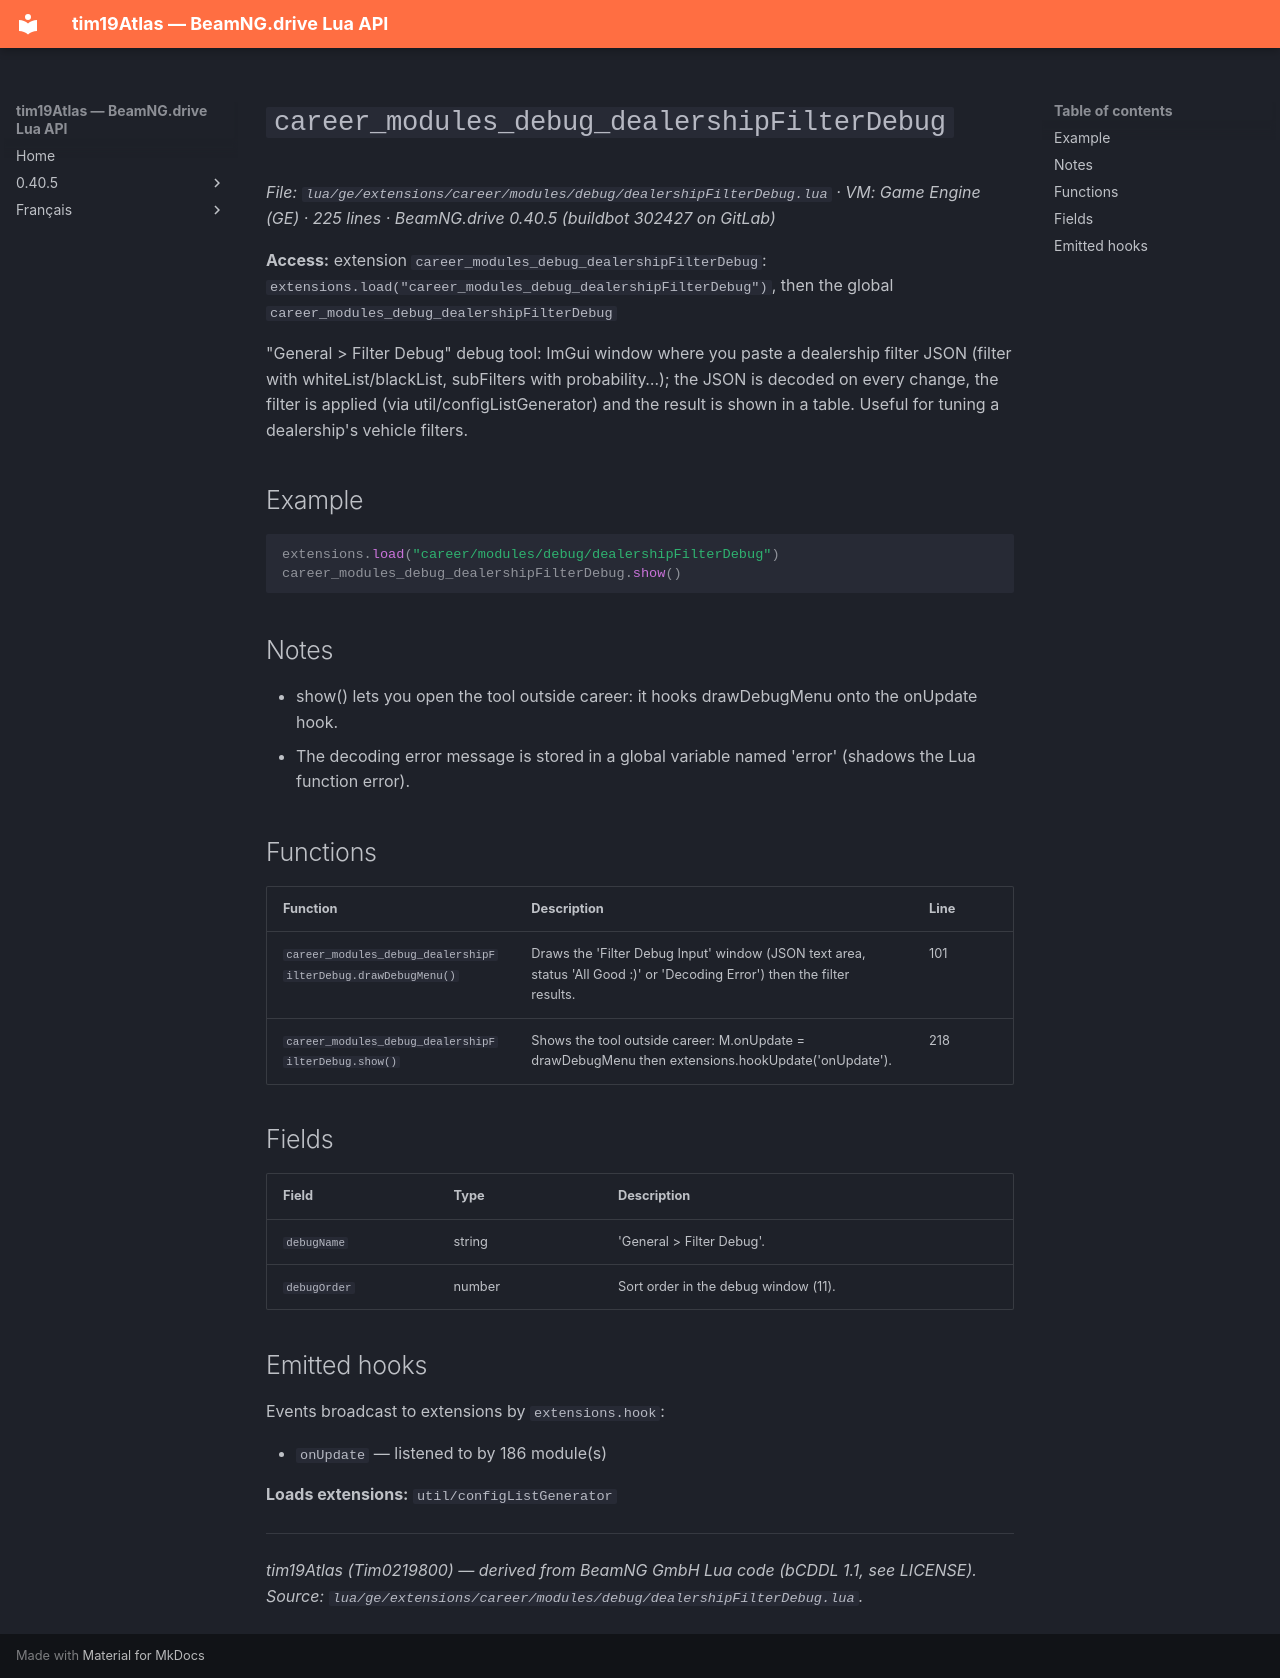

repository: Tim0219800/beamng-lua-atlas · page: 0.40.5/ge/extensions/career/modules/debug/dealershipFilterDebug.html · generator: mkdocs

# `career_modules_debug_dealershipFilterDebug`

*File: `lua/ge/extensions/career/modules/debug/dealershipFilterDebug.lua` · VM: Game Engine (GE) · 225 lines · BeamNG.drive 0.40.5 (buildbot 302427 on GitLab)*

**Access:** extension `career_modules_debug_dealershipFilterDebug`: `extensions.load("career_modules_debug_dealershipFilterDebug")`, then the global `career_modules_debug_dealershipFilterDebug`

"General > Filter Debug" debug tool: ImGui window where you paste a dealership filter JSON (filter with whiteList/blackList, subFilters with probability…); the JSON is decoded on every change, the filter is applied (via util/configListGenerator) and the result is shown in a table. Useful for tuning a dealership's vehicle filters.

## Example

```lua
extensions.load("career/modules/debug/dealershipFilterDebug")
career_modules_debug_dealershipFilterDebug.show()
```

## Notes

- show() lets you open the tool outside career: it hooks drawDebugMenu onto the onUpdate hook.
- The decoding error message is stored in a global variable named 'error' (shadows the Lua function error).

## Functions

| Function | Description | Line |
|---|---|---|
| `career_modules_debug_dealershipFilterDebug.drawDebugMenu()` | Draws the 'Filter Debug Input' window (JSON text area, status 'All Good :)' or 'Decoding Error') then the filter results. | 101 |
| `career_modules_debug_dealershipFilterDebug.show()` | Shows the tool outside career: M.onUpdate = drawDebugMenu then extensions.hookUpdate('onUpdate'). | 218 |

## Fields

| Field | Type | Description |
|---|---|---|
| `debugName` | string | 'General > Filter Debug'. |
| `debugOrder` | number | Sort order in the debug window (11). |

## Emitted hooks

Events broadcast to extensions by `extensions.hook`:

- `onUpdate` — listened to by 186 module(s)

**Loads extensions:** `util/configListGenerator`

---
*tim19Atlas (Tim0219800) — derived from BeamNG GmbH Lua code (bCDDL 1.1, see LICENSE). Source: `lua/ge/extensions/career/modules/debug/dealershipFilterDebug.lua`.*
